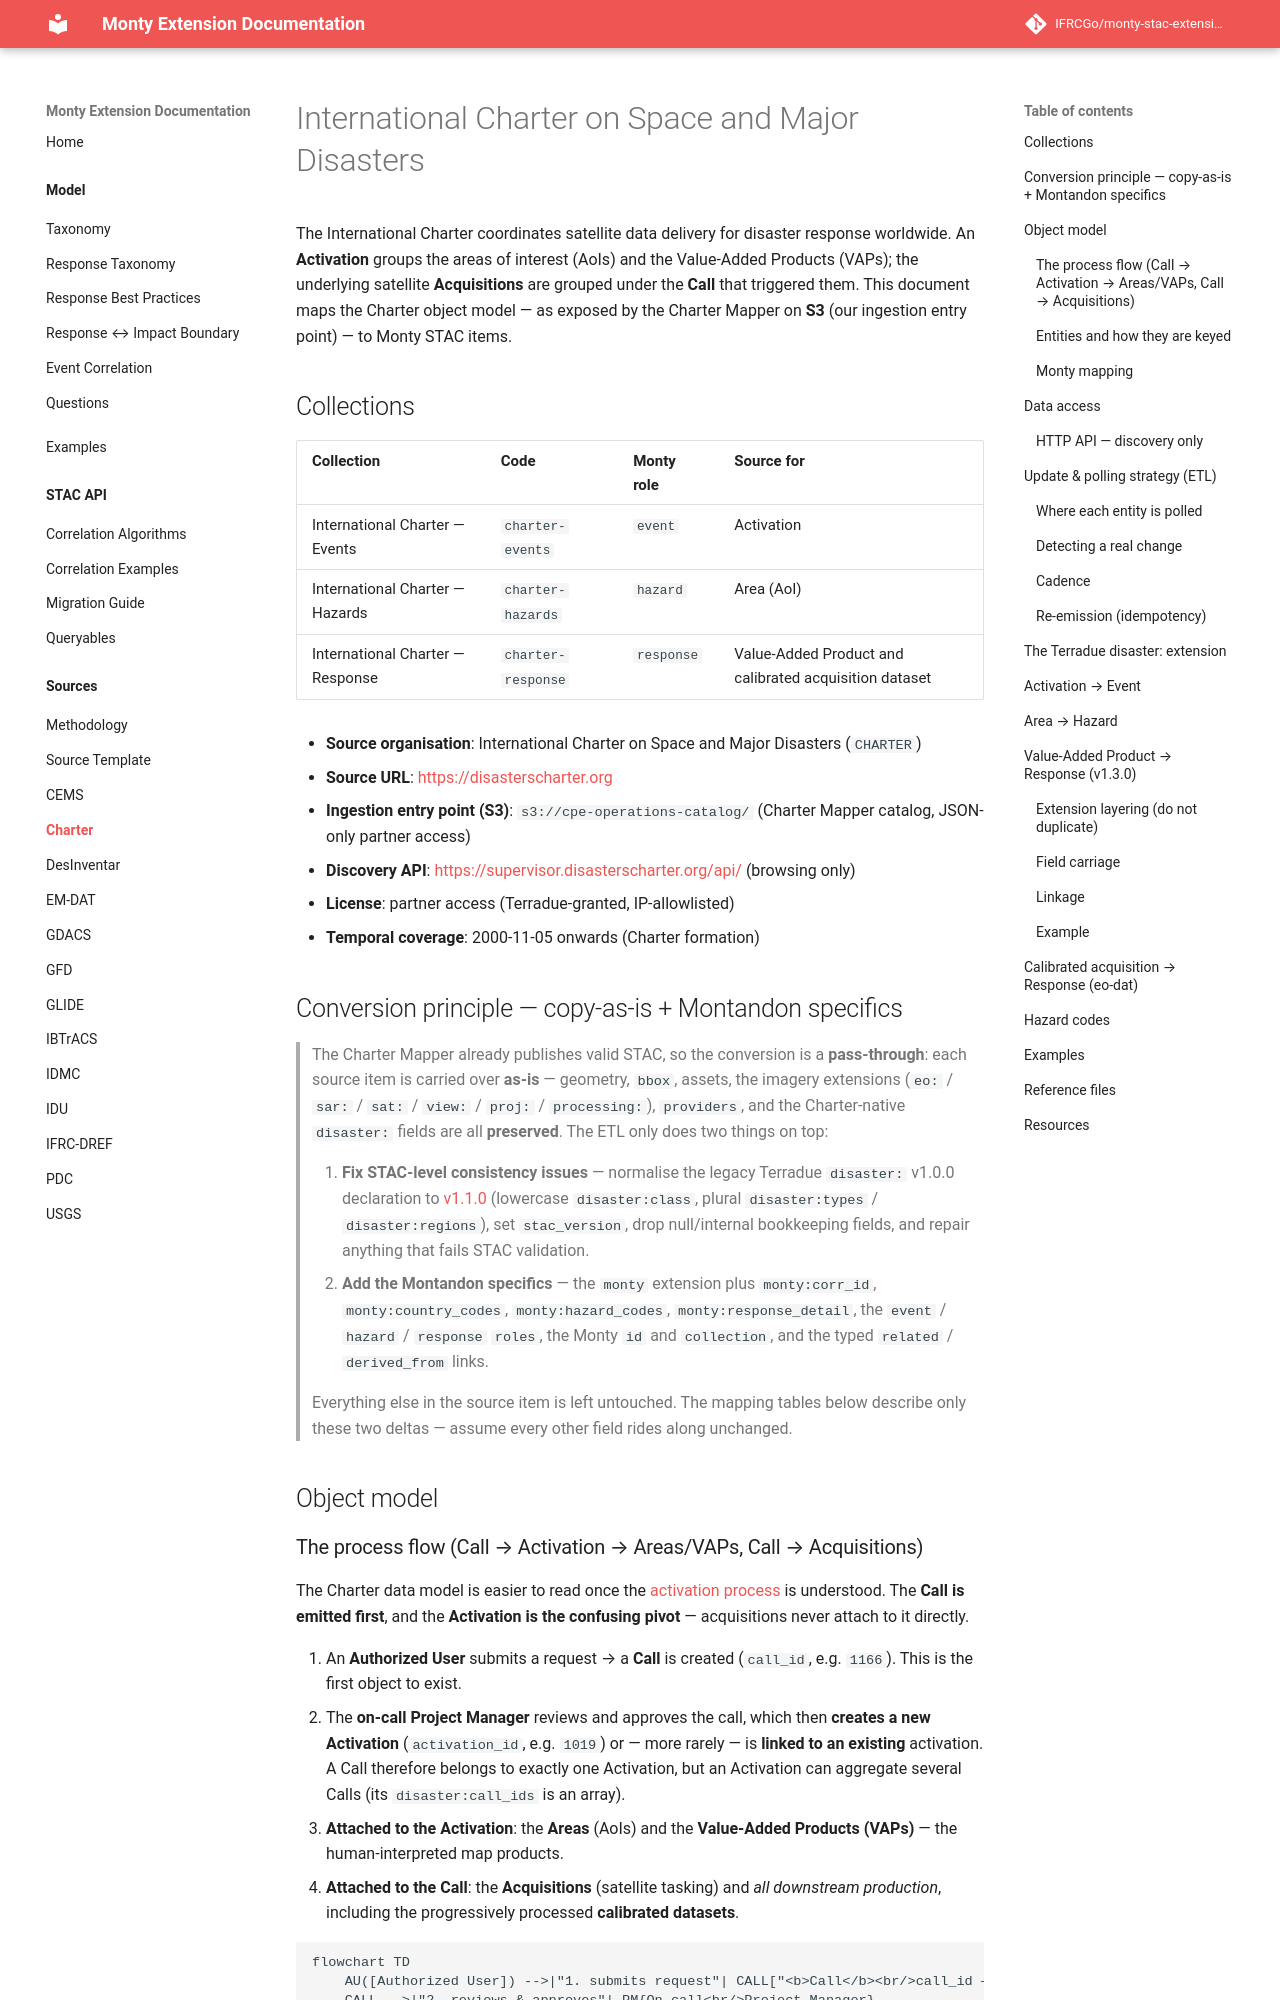

repository: IFRCGo/monty-stac-extension · page: model/sources/Charter/index.html · generator: mkdocs

# International Charter on Space and Major Disasters

The International Charter coordinates satellite data delivery for disaster
response worldwide. An **Activation** groups the areas of interest (AoIs) and the
Value-Added Products (VAPs); the underlying satellite **Acquisitions** are grouped
under the **Call** that triggered them. This document maps the Charter object
model — as exposed by the Charter Mapper on **S3** (our ingestion entry point) —
to Monty STAC items.

## Collections

| Collection | Code | Monty role | Source for |
|------------|------|------------|------------|
| International Charter — Events | `charter-events` | `event` | Activation |
| International Charter — Hazards | `charter-hazards` | `hazard` | Area (AoI) |
| International Charter — Response | `charter-response` | `response` | Value-Added Product and calibrated acquisition dataset |

- **Source organisation**: International Charter on Space and Major Disasters (`CHARTER`)
- **Source URL**: <https://disasterscharter.org>
- **Ingestion entry point (S3)**: `s3://cpe-operations-catalog/` (Charter Mapper catalog, JSON-only partner access)
- **Discovery API**: <https://supervisor.disasterscharter.org/api/> (browsing only)
- **License**: partner access (Terradue-granted, IP-allowlisted)
- **Temporal coverage**: 2000-11-05 onwards (Charter formation)

## Conversion principle — copy-as-is + Montandon specifics

> The Charter Mapper already publishes valid STAC, so the conversion is a
> **pass-through**: each source item is carried over **as-is** — geometry, `bbox`,
> assets, the imagery extensions (`eo:` / `sar:` / `sat:` / `view:` / `proj:` /
> `processing:`), `providers`, and the Charter-native `disaster:` fields are all
> **preserved**. The ETL only does two things on top:
>
> 1. **Fix STAC-level consistency issues** — normalise the legacy Terradue
>    `disaster:` v1.0.0 declaration to
>    [v1.1.0](#the-terradue-disaster-extension) (lowercase `disaster:class`,
>    plural `disaster:types` / `disaster:regions`), set `stac_version`, drop
>    null/internal bookkeeping fields, and repair anything that fails STAC validation.
> 2. **Add the Montandon specifics** — the `monty` extension plus `monty:corr_id`,
>    `monty:country_codes`, `monty:hazard_codes`, `monty:response_detail`, the
>    `event` / `hazard` / `response` `roles`, the Monty `id` and `collection`, and
>    the typed `related` / `derived_from` links.
>
> Everything else in the source item is left untouched. The mapping tables below
> describe only these two deltas — assume every other field rides along unchanged.

## Object model
